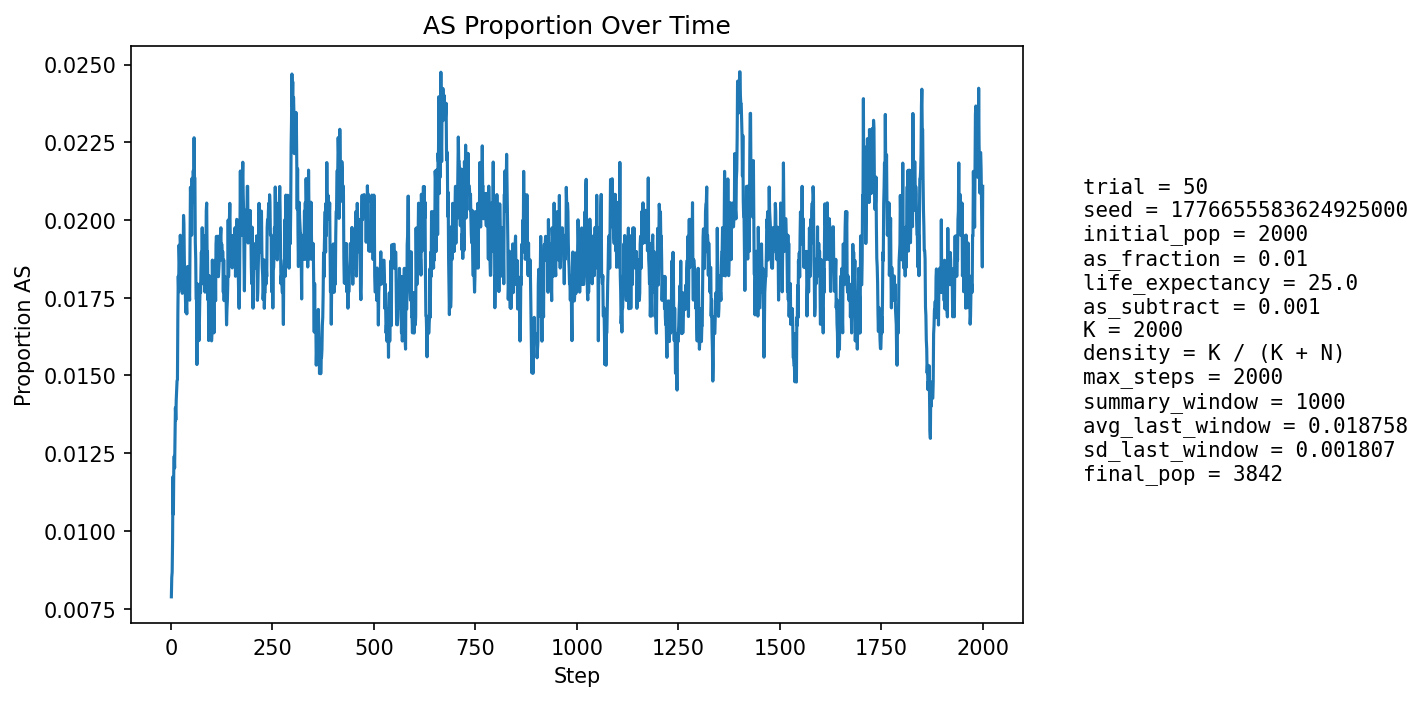

Source data for this figure (header and first rows):
step, population_size, births, newborn_AA, newborn_AS, newborn_SS, prop_newborn_AA, prop_newborn_AS, prop_newborn_SS, prop_repro_AA, prop_repro_AS, prop_AS_population
1, 2157, 516, 514, 2, 0, 0.9961, 0.003876, 0.0, 0.9942, 0.00582, 0.007881
2, 2234, 497, 494, 3, 0, 0.994, 0.006036, 0.0, 0.9932, 0.00677, 0.008505
3, 2305, 490, 488, 2, 0, 0.9959, 0.004082, 0.0, 0.9913, 0.008671, 0.008677
4, 2374, 487, 483, 4, 0, 0.9918, 0.008214, 0.0, 0.9867, 0.01335, 0.009688
5, 2469, 518, 509, 9, 0, 0.9826, 0.01737, 0.0, 0.9876, 0.01236, 0.01175
6, 2562, 537, 534, 3, 0, 0.9944, 0.005587, 0.0, 0.9883, 0.01166, 0.01054
7, 2655, 551, 545, 6, 0, 0.9891, 0.01089, 0.0, 0.9896, 0.01035, 0.01205
8, 2741, 561, 555, 6, 0, 0.9893, 0.0107, 0.0, 0.9893, 0.01072, 0.0124
9, 2828, 575, 570, 5, 0, 0.9913, 0.008696, 0.0, 0.9868, 0.0132, 0.01202
10, 2918, 590, 583, 7, 0, 0.9881, 0.01186, 0.0, 0.9874, 0.01264, 0.01302
11, 3008, 604, 594, 10, 0, 0.9834, 0.01656, 0.0, 0.9872, 0.01279, 0.01396
12, 3095, 615, 609, 6, 0, 0.9902, 0.009756, 0.0, 0.9883, 0.01168, 0.01357
13, 3168, 617, 609, 8, 0, 0.987, 0.01297, 0.0, 0.9873, 0.01272, 0.0142
14, 3238, 623, 616, 7, 0, 0.9888, 0.01124, 0.0, 0.9863, 0.01366, 0.01452
15, 3305, 631, 624, 7, 0, 0.9889, 0.01109, 0.0, 0.9843, 0.01574, 0.01483
16, 3364, 640, 633, 7, 0, 0.9891, 0.01094, 0.0, 0.9841, 0.0159, 0.01486
17, 3417, 645, 631, 14, 0, 0.9783, 0.02171, 0.0, 0.9838, 0.01618, 0.01697
18, 3463, 649, 635, 14, 0, 0.9784, 0.02157, 0.0, 0.9835, 0.01649, 0.01819
19, 3505, 653, 642, 11, 0, 0.9832, 0.01685, 0.0, 0.9832, 0.01681, 0.01769
20, 3543, 658, 642, 16, 0, 0.9757, 0.02432, 0.0, 0.984, 0.016, 0.01919
21, 3580, 661, 652, 9, 0, 0.9864, 0.01362, 0.0, 0.9825, 0.01746, 0.01872
22, 3611, 665, 656, 9, 0, 0.9865, 0.01353, 0.0, 0.9806, 0.01941, 0.01828
23, 3639, 667, 652, 15, 0, 0.9775, 0.02249, 0.0, 0.9802, 0.01976, 0.01951
24, 3663, 669, 656, 13, 0, 0.9806, 0.01943, 0.0, 0.9793, 0.02069, 0.01911
25, 3682, 670, 655, 14, 1, 0.9776, 0.0209, 0.001493, 0.981, 0.01897, 0.01928
26, 3705, 673, 666, 7, 0, 0.9896, 0.0104, 0.0, 0.9822, 0.01779, 0.01781
27, 3724, 674, 659, 15, 0, 0.9777, 0.02226, 0.0, 0.9808, 0.01923, 0.0188
28, 3741, 676, 668, 8, 0, 0.9882, 0.01183, 0.0, 0.9809, 0.01913, 0.01764
29, 3753, 677, 664, 13, 0, 0.9808, 0.0192, 0.0, 0.9805, 0.01955, 0.01839
30, 3763, 679, 666, 13, 0, 0.9809, 0.01915, 0.0, 0.9816, 0.01843, 0.0186
31, 3772, 679, 660, 19, 0, 0.972, 0.02798, 0.0, 0.9811, 0.01892, 0.02015
32, 3781, 680, 666, 14, 0, 0.9794, 0.02059, 0.0, 0.9822, 0.01784, 0.01984
33, 3792, 681, 673, 8, 0, 0.9883, 0.01175, 0.0, 0.9817, 0.0183, 0.01872
34, 3799, 681, 672, 9, 0, 0.9868, 0.01322, 0.0, 0.9807, 0.01927, 0.01816
35, 3807, 681, 671, 10, 0, 0.9853, 0.01468, 0.0, 0.9793, 0.02075, 0.01786
36, 3812, 682, 673, 9, 0, 0.9868, 0.0132, 0.0, 0.9793, 0.02071, 0.01731
37, 3819, 683, 673, 10, 0, 0.9854, 0.01464, 0.0, 0.9803, 0.01966, 0.01702
38, 3824, 683, 671, 11, 1, 0.9824, 0.01611, 0.001464, 0.9814, 0.01863, 0.01726
39, 3828, 684, 673, 11, 0, 0.9839, 0.01608, 0.0, 0.9814, 0.01858, 0.01698
40, 3832, 683, 668, 15, 0, 0.978, 0.02196, 0.0, 0.9824, 0.01758, 0.01801
41, 3837, 684, 670, 14, 0, 0.9795, 0.02047, 0.0, 0.9825, 0.01754, 0.0185
42, 3838, 684, 674, 10, 0, 0.9854, 0.01462, 0.0, 0.9825, 0.01753, 0.01772
43, 3841, 685, 674, 11, 0, 0.9839, 0.01606, 0.0, 0.9825, 0.0175, 0.0177
44, 3842, 685, 672, 13, 0, 0.981, 0.01898, 0.0, 0.9815, 0.0185, 0.01796
45, 3843, 684, 674, 10, 0, 0.9854, 0.01462, 0.0, 0.9815, 0.01851, 0.01769
46, 3846, 685, 675, 10, 0, 0.9854, 0.0146, 0.0, 0.9815, 0.0185, 0.01742
47, 3848, 685, 667, 18, 0, 0.9737, 0.02628, 0.0, 0.9815, 0.01848, 0.01923
48, 3848, 685, 663, 22, 0, 0.9679, 0.03212, 0.0, 0.9815, 0.01848, 0.02105
49, 3848, 685, 671, 14, 0, 0.9796, 0.02044, 0.0, 0.982, 0.01797, 0.02053
50, 3848, 685, 670, 15, 0, 0.9781, 0.0219, 0.0, 0.982, 0.01796, 0.02105
51, 3844, 685, 675, 10, 0, 0.9854, 0.0146, 0.0, 0.9805, 0.01947, 0.01951
52, 3842, 684, 665, 19, 0, 0.9722, 0.02778, 0.0, 0.979, 0.02101, 0.02134
53, 3843, 684, 673, 11, 0, 0.9839, 0.01608, 0.0, 0.979, 0.02102, 0.02056
54, 3842, 684, 669, 15, 0, 0.9781, 0.02193, 0.0, 0.978, 0.02201, 0.02082
55, 3845, 685, 668, 17, 0, 0.9752, 0.02482, 0.0, 0.979, 0.021, 0.02159
56, 3842, 684, 669, 15, 0, 0.9781, 0.02193, 0.0, 0.978, 0.022, 0.02108
57, 3842, 684, 664, 20, 0, 0.9708, 0.02924, 0.0, 0.9795, 0.02052, 0.02264
58, 3842, 684, 672, 12, 0, 0.9825, 0.01754, 0.0, 0.979, 0.02102, 0.02134
59, 3841, 684, 670, 14, 0, 0.9795, 0.02047, 0.0, 0.9785, 0.02152, 0.02135
60, 3838, 684, 675, 9, 0, 0.9868, 0.01316, 0.0, 0.979, 0.02101, 0.01928
... 1,940 more rows
